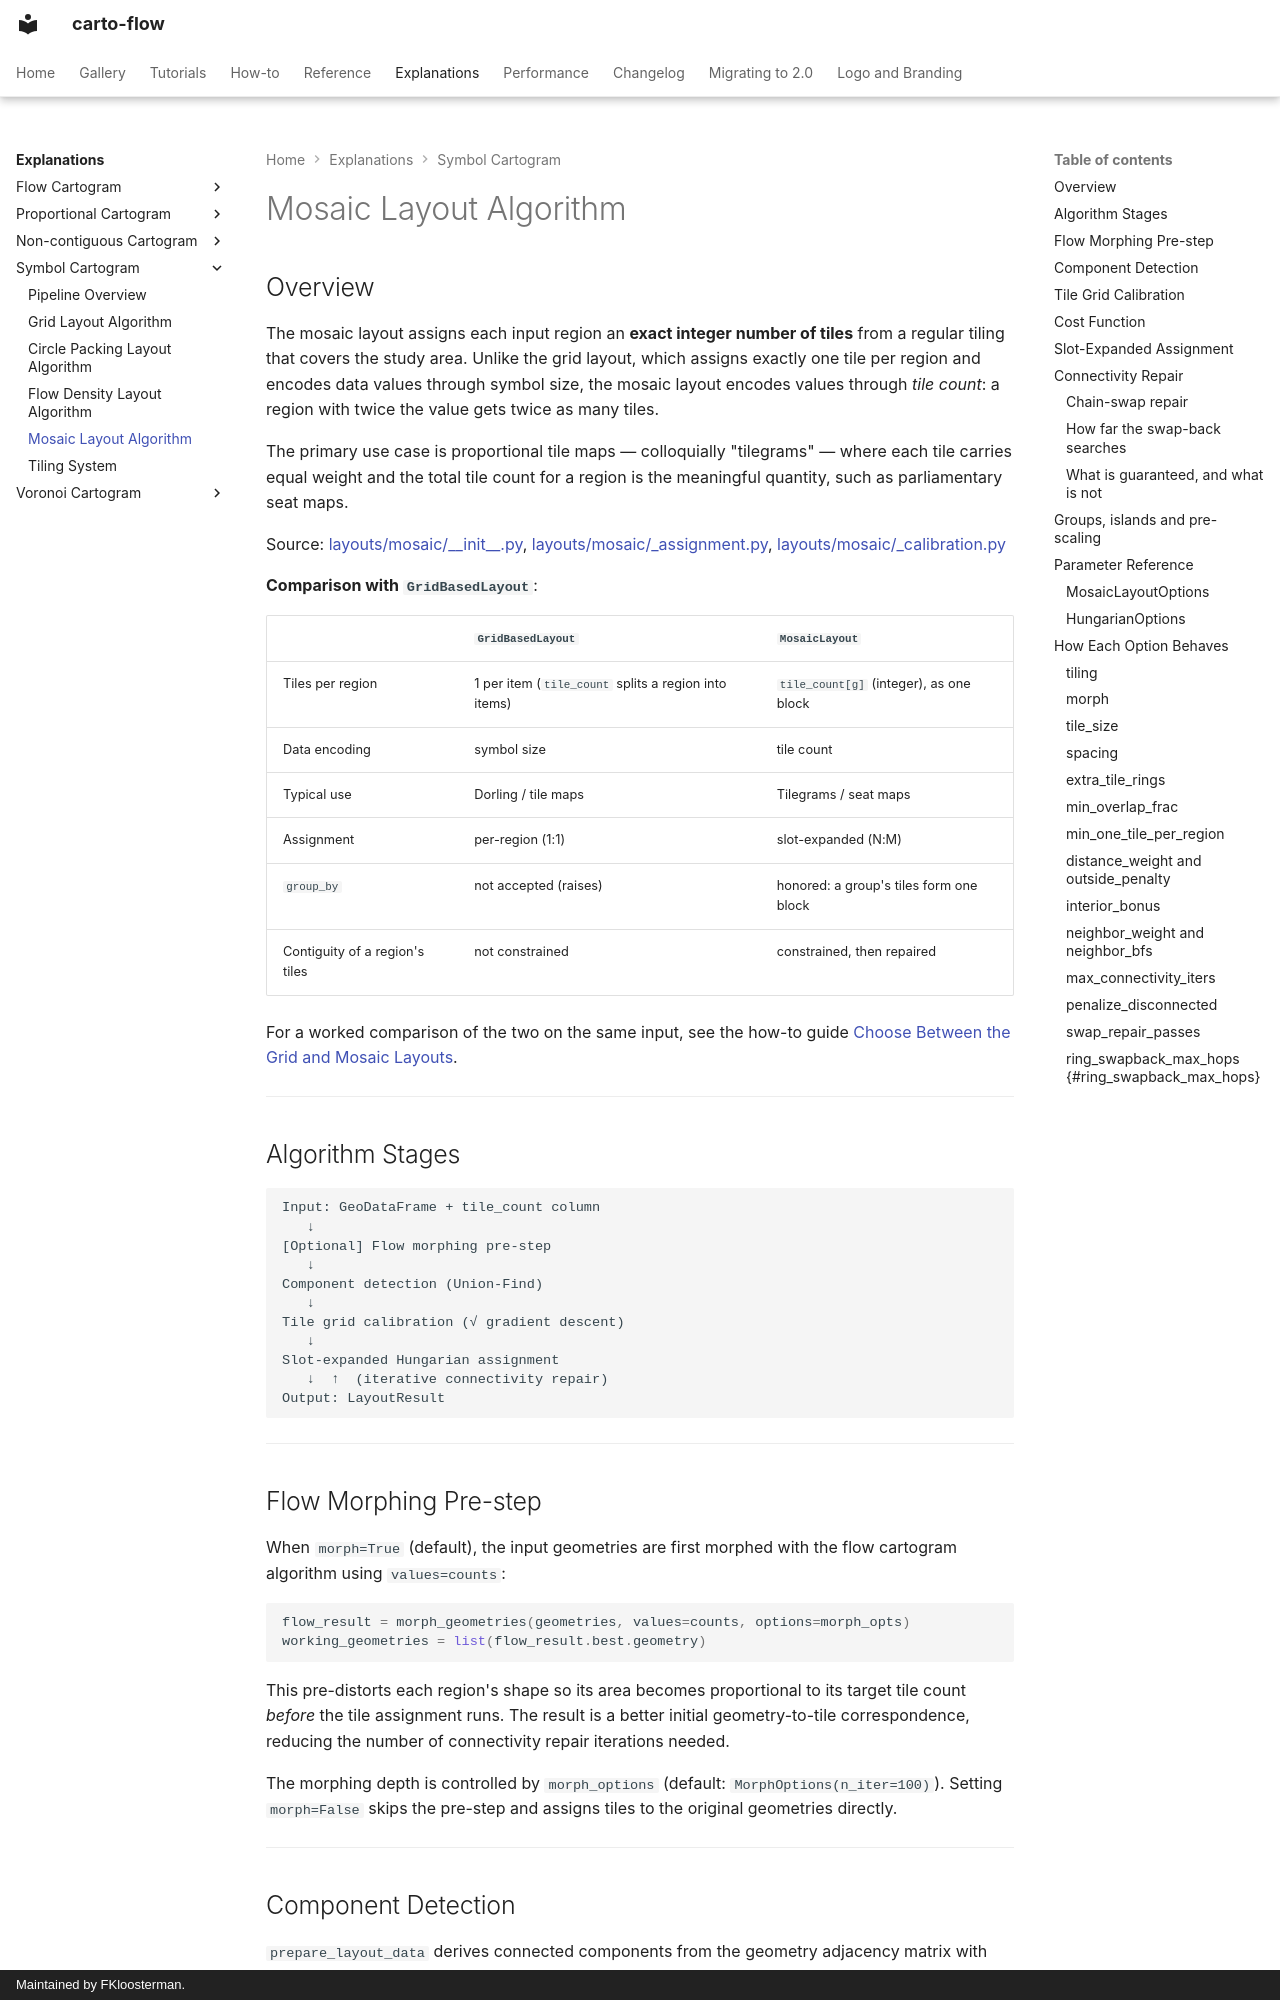

repository: bright-fakl/carto-flow · page: explanations/symbol-cartogram-mosaic-layout/index.html · generator: mkdocs · copyright: Maintained by FKloosterman.

# Mosaic Layout Algorithm

## Overview

The mosaic layout assigns each input region an **exact integer number of tiles** from a regular
tiling that covers the study area. Unlike the grid layout, which assigns exactly one tile per
region and encodes data values through symbol size, the mosaic layout encodes values through
*tile count*: a region with twice the value gets twice as many tiles.

The primary use case is proportional tile maps — colloquially "tilegrams" — where each tile
carries equal weight and the total tile count for a region is the meaningful quantity, such as
parliamentary seat maps.

Source: [layouts/mosaic/\_\_init\_\_.py](https://github.com/bright-fakl/carto-flow/blob/main/src/carto_flow/symbol_cartogram/layouts/mosaic/__init__.py),
[layouts/mosaic/\_assignment.py](https://github.com/bright-fakl/carto-flow/blob/main/src/carto_flow/symbol_cartogram/layouts/mosaic/_assignment.py),
[layouts/mosaic/\_calibration.py](https://github.com/bright-fakl/carto-flow/blob/main/src/carto_flow/symbol_cartogram/layouts/mosaic/_calibration.py)

**Comparison with `GridBasedLayout`**:

| | `GridBasedLayout` | `MosaicLayout` |
|---|---|---|
| Tiles per region | 1 per item (`tile_count` splits a region into items) | `tile_count[g]` (integer), as one block |
| Data encoding | symbol size | tile count |
| Typical use | Dorling / tile maps | Tilegrams / seat maps |
| Assignment | per-region (1:1) | slot-expanded (N:M) |
| `group_by` | not accepted (raises) | honored: a group's tiles form one block |
| Contiguity of a region's tiles | not constrained | constrained, then repaired |

For a worked comparison of the two on the same input, see the how-to guide
[Choose Between the Grid and Mosaic Layouts](../how-to/choose-grid-or-mosaic-layout.ipynb).

---

## Algorithm Stages

```
Input: GeoDataFrame + tile_count column
   ↓
[Optional] Flow morphing pre-step
   ↓
Component detection (Union-Find)
   ↓
Tile grid calibration (√ gradient descent)
   ↓
Slot-expanded Hungarian assignment
   ↓  ↑  (iterative connectivity repair)
Output: LayoutResult
```

---

## Flow Morphing Pre-step

When `morph=True` (default), the input geometries are first morphed with the flow cartogram
algorithm using `values=counts`:

```python
flow_result = morph_geometries(geometries, values=counts, options=morph_opts)
working_geometries = list(flow_result.best.geometry)
```

This pre-distorts each region's shape so its area becomes proportional to its target tile count
*before* the tile assignment runs. The result is a better initial geometry-to-tile correspondence,
reducing the number of connectivity repair iterations needed.

The morphing depth is controlled by `morph_options` (default: `MorphOptions(n_iter=100)`).
Setting `morph=False` skips the pre-step and assigns tiles to the original geometries directly.

---

## Component Detection

`prepare_layout_data` derives connected components from the geometry adjacency matrix with
union-find (`geo_utils.prescale.components_from_adjacency`) and stores them on `LayoutData`,
so the layout does not recompute them:

```python
component_labels, components = components_from_adjacency(adjacency_G)
```

Each component is assigned tiles from its own spatial region of the grid, preventing tiles from
one disconnected landmass being assigned to a geographically separate one. True island groups
— regions that share no boundary with any other region — are processed as singleton components.

---
